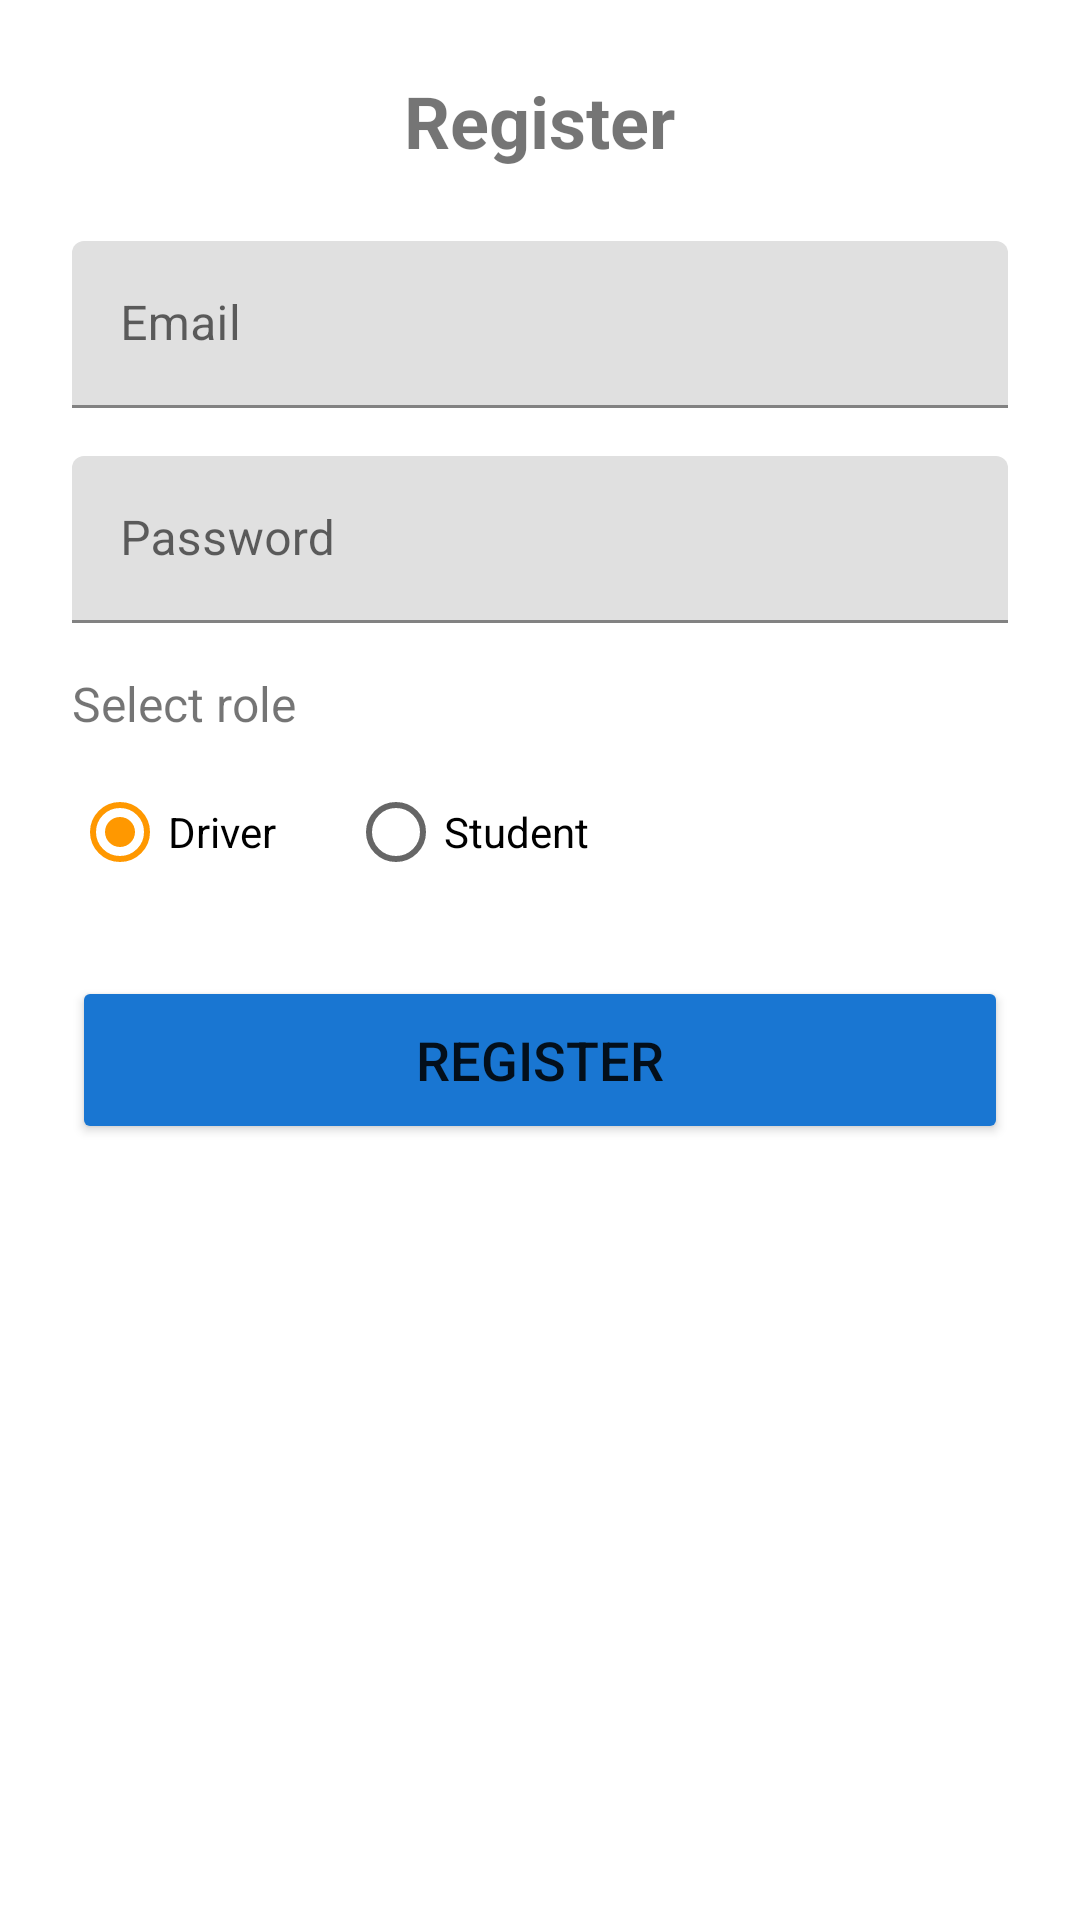

Produce the Android XML layout that renders to this screen, including the resource entries it uses.
<!-- AndroidManifest.xml: application theme Theme.CollegeTracker -->
<!-- res/layout/activity_register.xml -->
<?xml version="1.0" encoding="utf-8"?>
<ScrollView xmlns:android="http://schemas.android.com/apk/res/android"
    android:layout_width="match_parent"
    android:layout_height="match_parent"
    android:padding="24dp"
    android:fillViewport="true">

    <LinearLayout
        android:layout_width="match_parent"
        android:layout_height="wrap_content"
        android:orientation="vertical">

        <TextView
            android:id="@+id/tvTitle"
            android:layout_width="wrap_content"
            android:layout_height="wrap_content"
            android:text="Register"
            android:textSize="24sp"
            android:textStyle="bold"
            android:layout_gravity="center_horizontal"
            android:layout_marginBottom="24dp" />

        <com.google.android.material.textfield.TextInputLayout
            android:layout_width="match_parent"
            android:layout_height="wrap_content"
            android:layout_marginBottom="16dp"
            android:hint="Email">

            <com.google.android.material.textfield.TextInputEditText
                android:id="@+id/etEmail"
                android:layout_width="match_parent"
                android:layout_height="wrap_content"
                android:inputType="textEmailAddress" />
        </com.google.android.material.textfield.TextInputLayout>

        <com.google.android.material.textfield.TextInputLayout
            android:layout_width="match_parent"
            android:layout_height="wrap_content"
            android:layout_marginBottom="16dp"
            android:hint="Password">

            <com.google.android.material.textfield.TextInputEditText
                android:id="@+id/etPassword"
                android:layout_width="match_parent"
                android:layout_height="wrap_content"
                android:inputType="textPassword" />
        </com.google.android.material.textfield.TextInputLayout>

        <TextView
            android:layout_width="match_parent"
            android:layout_height="wrap_content"
            android:text="Select role"
            android:textSize="16sp"
            android:layout_marginBottom="8dp" />

        <RadioGroup
            android:id="@+id/rgUserRole"
            android:layout_width="match_parent"
            android:layout_height="wrap_content"
            android:orientation="horizontal"
            android:layout_marginBottom="24dp">

            <RadioButton
                android:id="@+id/rbDriver"
                android:layout_width="wrap_content"
                android:layout_height="wrap_content"
                android:text="Driver"
                android:checked="true" />

            <RadioButton
                android:id="@+id/rbStudent"
                android:layout_width="wrap_content"
                android:layout_height="wrap_content"
                android:text="Student"
                android:layout_marginStart="24dp" />

        </RadioGroup>

        <Button
            android:id="@+id/btnRegister"
            android:layout_width="match_parent"
            android:layout_height="56dp"
            android:text="Register"
            android:textSize="18sp"
            android:backgroundTint="@color/primary_color" />

        <ProgressBar
            android:id="@+id/progressBar"
            android:layout_width="wrap_content"
            android:layout_height="wrap_content"
            android:visibility="gone"
            android:layout_gravity="center"
            android:layout_marginTop="24dp" />

    </LinearLayout>
</ScrollView>
<!-- resources referenced by this layout -->
<resources>
  <color name="primary_color">#1976D2</color>
  <style name="Theme.CollegeTracker" parent="Theme.MaterialComponents.DayNight.DarkActionBar">
          
          <item name="colorPrimary">@color/primary_color</item>
          <item name="colorPrimaryVariant">@color/primary_dark</item>
          <item name="colorOnPrimary">@android:color/white</item>
          <item name="colorSecondary">@color/secondary_color</item>
          <item name="colorOnSecondary">@android:color/white</item>
          
      </style>
  <color name="primary_dark">#3700B3</color>
  <color name="secondary_color">#FF9800</color>
</resources>
